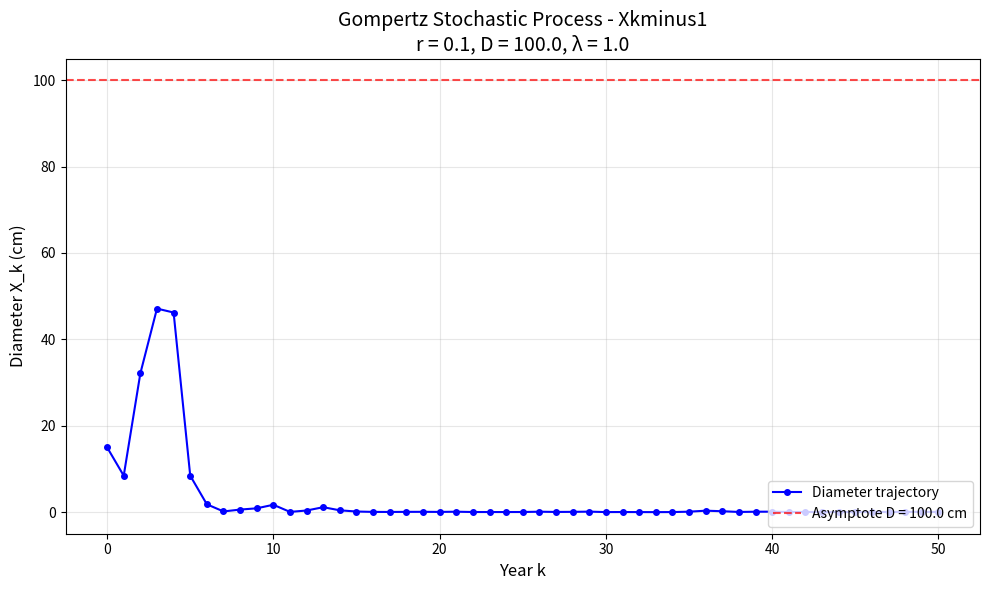

The matplotlib source for this figure:
#!/usr/bin/env python3
"""
MAD4037 - Stochastic Process TP
Gompertz Tree-Diameter Simulator (Version with X_{k-1} term only)

This script simulates the simplified stochastic Gompertz model for tree 
diameter growth using only the previous value in the recurrence relation.

Model:
    X_k = D^(1-exp(-r)) * X_{k-1}^(exp(-r)) * ε_{k-1}, k ≥ 1
    ε_k ~ Exponential(λ) i.i.d.

Initial condition: X0 = 15 cm (fixed)
"""

import argparse
import numpy as np
import matplotlib.pyplot as plt
from typing import List, Dict, Any
import sys


def simulate_gompertz_one_step(r: float, D: float, lam: float, n_years: int,
                                X0: float = 15.0) -> np.ndarray:
    """
    Simulate the Gompertz process with one-step dependency.
    
    Parameters
    ----------
    r : float
        Growth rate parameter.
    D : float
        Asymptotic diameter (maximum achievable diameter).
    lam : float
        Rate parameter for the exponential noise distribution.
    n_years : int
        Number of years to simulate.
    X0 : float, optional
        Initial diameter at year 0 (default: 15.0 cm).
    
    Returns
    -------
    np.ndarray
        Array of simulated diameters X_k for k = 0, 1, ..., n_years.
    """
    # Initialize the diameter array
    X = np.zeros(n_years + 1)
    X[0] = X0
    
    # Pre-compute constant terms for efficiency
    exponent = np.exp(-r)
    constant_term = D ** (1 - exponent)
    
    # Generate all exponential noise variables at once for efficiency
    # np.random.exponential(scale) uses mean = scale, so we use scale = 1/lambda
    epsilon = np.random.exponential(scale=1.0/lam, size=n_years)
    
    # Simulate the process for k ≥ 1
    for k in range(1, n_years + 1):
        # Apply the simplified Gompertz recurrence relation
        X[k] = constant_term * (X[k-1] ** exponent) * epsilon[k-1]
    
    return X


def plot_diameter_trajectory(X: np.ndarray, params: Dict[str, Any], 
                              version: str) -> None:
    """
    Create and display the diameter trajectory plot.
    
    Parameters
    ----------
    X : np.ndarray
        Array of diameter values.
    params : dict
        Dictionary containing r, D, lambda parameters.
    version : str
        Version identifier for the plot title and filename.
    """
    # Create the figure
    fig, ax = plt.subplots(figsize=(10, 6))
    
    # Generate year indices
    years = np.arange(len(X))
    
    # Plot the trajectory
    ax.plot(years, X, 'b-o', markersize=4, linewidth=1.5,
            label='Diameter trajectory')
    
    # Add reference line for asymptotic diameter D
    ax.axhline(y=params['D'], color='r', linestyle='--', alpha=0.7,
               label=f'Asymptote D = {params["D"]} cm')
    
    # Customize the plot
    ax.set_xlabel('Year k', fontsize=12)
    ax.set_ylabel('Diameter X_k (cm)', fontsize=12)
    ax.set_title(f'Gompertz Stochastic Process - {version}\n'
                 f'r = {params["r"]}, D = {params["D"]}, λ = {params["lambda"]}',
                 fontsize=14)
    ax.legend(loc='lower right')
    ax.grid(True, alpha=0.3)
    
    # Adjust layout
    plt.tight_layout()
    
    # Generate filename with parameters
    filename = f"gompertz_run_{version}_r{params['r']}_l{params['lambda']}.png"
    
    # Save the figure
    plt.savefig(filename, dpi=150, bbox_inches='tight')
    print(f"Figure saved as: {filename}")
    
    # Display the plot
    plt.show()


def print_parameter_summary(params: Dict[str, Any]) -> None:
    """
    Pretty-print the parameter block to the console.
    
    Parameters
    ----------
    params : dict
        Dictionary containing simulation parameters.
    """
    print("\n" + "="*50)
    print("GOMPERTZ SIMULATION PARAMETERS")
    print("="*50)
    for key, value in params.items():
        if isinstance(value, float):
            print(f"  {key:12s}: {value:.4f}")
        else:
            print(f"  {key:12s}: {value}")
    print("="*50 + "\n")


def print_last_diameters(X: np.ndarray, n_last: int = 5) -> None:
    """
    Print the last N diameter values to the console.
    
    Parameters
    ----------
    X : np.ndarray
        Array of diameter values.
    n_last : int, optional
        Number of last values to display (default: 5).
    """
    print(f"Last {n_last} diameter values:")
    print("-" * 30)
    start_idx = max(0, len(X) - n_last)
    for i in range(start_idx, len(X)):
        print(f"  X_{i:3d} = {X[i]:.4f} cm")
    print("-" * 30 + "\n")


def main():
    """
    Main function to run the Gompertz simulation with one-step dependency.
    
    Handles command-line argument parsing, runs the simulation, and displays results.
    """
    # Set random seed for reproducibility
    np.random.seed(42)
    
    # Parse command-line arguments
    parser = argparse.ArgumentParser(
        description='Simulate Gompertz stochastic process with X_{k-1} term only.',
        formatter_class=argparse.ArgumentDefaultsHelpFormatter
    )
    parser.add_argument('--r', type=float, default=0.1,
                        help='Growth rate parameter (r > 0)')
    parser.add_argument('--D', type=float, default=100.0,
                        help='Asymptotic diameter D (cm)')
    parser.add_argument('--lambda', type=float, default=1.0, dest='lam',
                        help='Rate parameter for exponential noise (λ > 0)')
    parser.add_argument('--years', type=int, default=50,
                        help='Number of years to simulate')
    
    args = parser.parse_args()
    
    # Validate parameters
    if args.r <= 0:
        print("Error: Growth rate r must be positive.")
        sys.exit(1)
    if args.D <= 0:
        print("Error: Asymptotic diameter D must be positive.")
        sys.exit(1)
    if args.lam <= 0:
        print("Error: Lambda must be positive.")
        sys.exit(1)
    if args.years < 1:
        print("Error: Number of years must be at least 1.")
        sys.exit(1)
    
    # Create parameter dictionary for display
    params = {
        'r': args.r,
        'D': args.D,
        'lambda': args.lam,
        'years': args.years,
        'X0': 15.0
    }
    
    # Print parameter summary
    print_parameter_summary(params)
    
    # Run the simulation
    print("Running simulation...")
    X = simulate_gompertz_one_step(
        r=args.r,
        D=args.D,
        lam=args.lam,
        n_years=args.years,
        X0=15.0  # Fixed initial condition
    )
    print("Simulation complete.\n")
    
    # Print last diameters
    print_last_diameters(X)
    
    # Create and display the plot
    plot_diameter_trajectory(X, params, version="Xkminus1")


if __name__ == "__main__":
    main()
